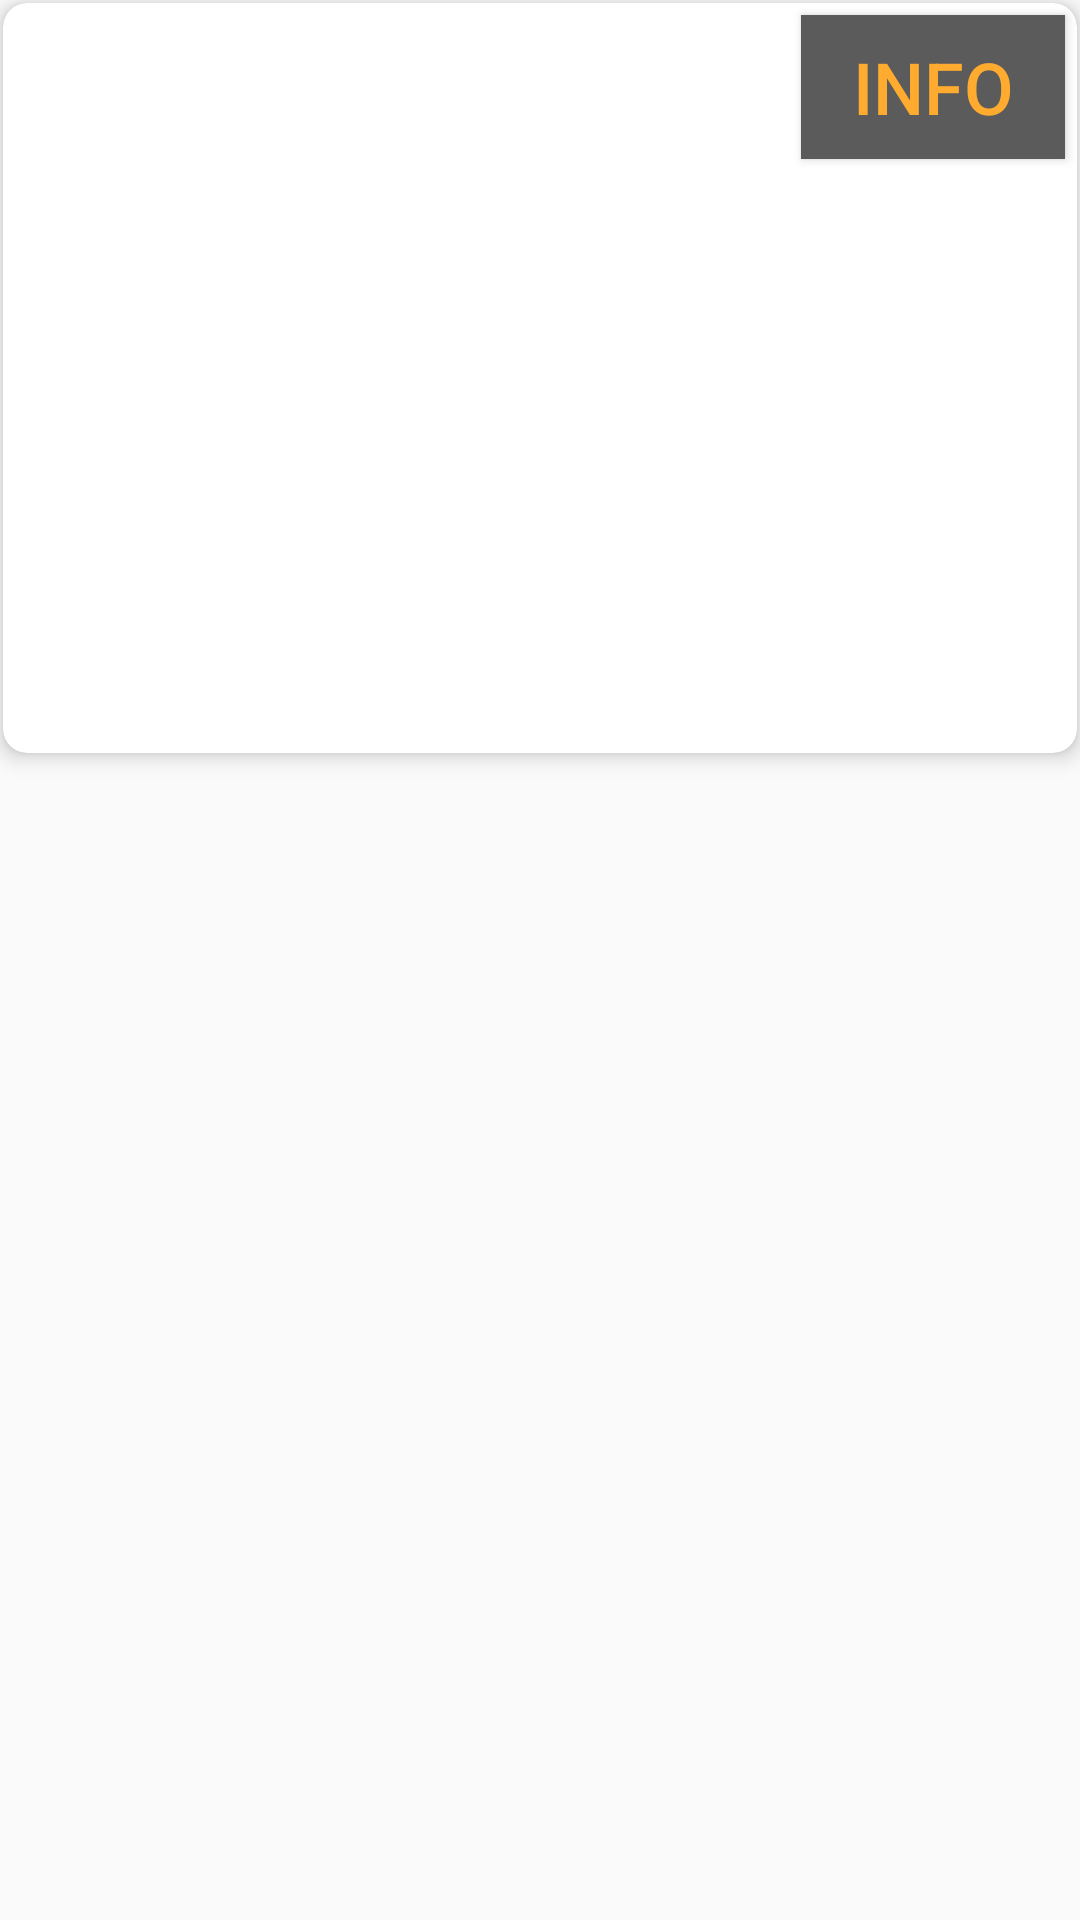

This screen was rendered from an Android layout file. Write that file and the resources it references.
<!-- AndroidManifest.xml: application theme AppTheme -->
<!-- res/layout/card_map_item.xml -->
<?xml version="1.0" encoding="utf-8"?>
<LinearLayout xmlns:android="http://schemas.android.com/apk/res/android"
    xmlns:card_view="http://schemas.android.com/apk/res-auto"
    android:orientation="vertical"
    android:layout_width="wrap_content"
    android:layout_height="wrap_content">


    <android.support.v7.widget.CardView
        android:layout_width="match_parent"
        android:foreground="?android:attr/selectableItemBackground"
        card_view:cardCornerRadius="8dp"
        card_view:cardElevation="4dp"
        card_view:contentPadding="0dp"
        card_view:cardPreventCornerOverlap="false"
        android:layout_height="wrap_content"
        android:layout_margin="1dp">

        <FrameLayout
            android:layout_width="match_parent"
            android:layout_height="250dp">

            <ImageView
                android:layout_width="wrap_content"
                android:layout_height="wrap_content"
                card_view:srcCompat="@drawable/background"
                android:id="@+id/imgMapHeader"
                android:scaleType="centerCrop" />

            <LinearLayout
                android:orientation="vertical"
                android:layout_width="match_parent"
                android:layout_height="match_parent"
                android:id="@+id/card_content">

                <RelativeLayout
                    android:layout_width="match_parent"
                    android:layout_height="match_parent">

                    <FrameLayout
                        android:layout_width="match_parent"
                        android:layout_height="match_parent">

                        <ImageView
                            android:layout_width="match_parent"
                            android:layout_height="match_parent"
                            card_view:srcCompat="@color/cardview_shadow_start_color"
                            android:id="@+id/imageView2"
                            android:alpha="1" />

                        <RelativeLayout
                            android:layout_width="match_parent"
                            android:layout_height="match_parent">

                            <RelativeLayout
                                android:layout_width="match_parent"
                                android:padding="0dp"
                                android:layout_height="wrap_content"
                                android:layout_alignParentBottom="true"
                                android:layout_alignParentLeft="true"
                                android:layout_alignParentStart="true">

                                <FrameLayout
                                    android:layout_width="match_parent"
                                    android:layout_height="wrap_content">

                                    <ImageView
                                        android:layout_width="match_parent"
                                        android:layout_height="match_parent"
                                        card_view:srcCompat="@color/colorCardContent"
                                        android:alpha="0.7" />

                                    <RelativeLayout
                                        android:layout_width="match_parent"
                                        android:layout_height="match_parent"
                                        android:padding="8dp">

                                        <TextView
                                            android:text="TextView"
                                            android:layout_width="match_parent"
                                            android:layout_height="wrap_content"
                                            android:id="@+id/txtMapName"
                                            android:textColorLink="@android:color/background_light"
                                            android:textColor="@color/colorWhite"
                                            android:textSize="20sp"
                                            android:layout_alignParentTop="true"
                                            android:layout_alignParentLeft="true"
                                            android:layout_alignParentStart="true"
                                            android:layout_marginLeft="11dp"
                                            android:layout_marginStart="11dp" />

                                    </RelativeLayout>

                                </FrameLayout>

                            </RelativeLayout>

                            <Button
                                android:text="Info"
                                android:layout_width="wrap_content"
                                android:layout_height="wrap_content"
                                android:id="@+id/btnWiki"
                                android:layout_alignParentTop="true"
                                android:layout_alignParentRight="true"
                                android:layout_alignParentEnd="true"
                                android:elevation="4dp"
                                android:background="@color/colorCardHeader"
                                android:textColor="@color/colorAccent"
                                android:layout_margin="4dp"
                                android:textSize="24sp" />
                        </RelativeLayout>
                    </FrameLayout>
                </RelativeLayout>

            </LinearLayout>

        </FrameLayout>

    </android.support.v7.widget.CardView>
</LinearLayout>
<!-- resources referenced by this layout -->
<resources>
  <color name="colorAccent">#ffab2f</color>
  <color name="colorCardContent">#686868</color>
  <color name="colorCardHeader">#5a5b5a</color>
  <color name="colorWhite">#ffffff</color>
  <style name="AppTheme" parent="Theme.AppCompat.Light.DarkActionBar">
          
          <item name="colorPrimary">@color/colorPrimary</item>
          <item name="colorPrimaryDark">@color/colorPrimaryDark</item>
          <item name="colorAccent">@color/colorAccent</item>
          <item name="android:textColorSecondary">#FFFFFF</item>
      </style>
  <color name="colorPrimary">#444544</color>
  <color name="colorPrimaryDark">#444544</color>
</resources>
